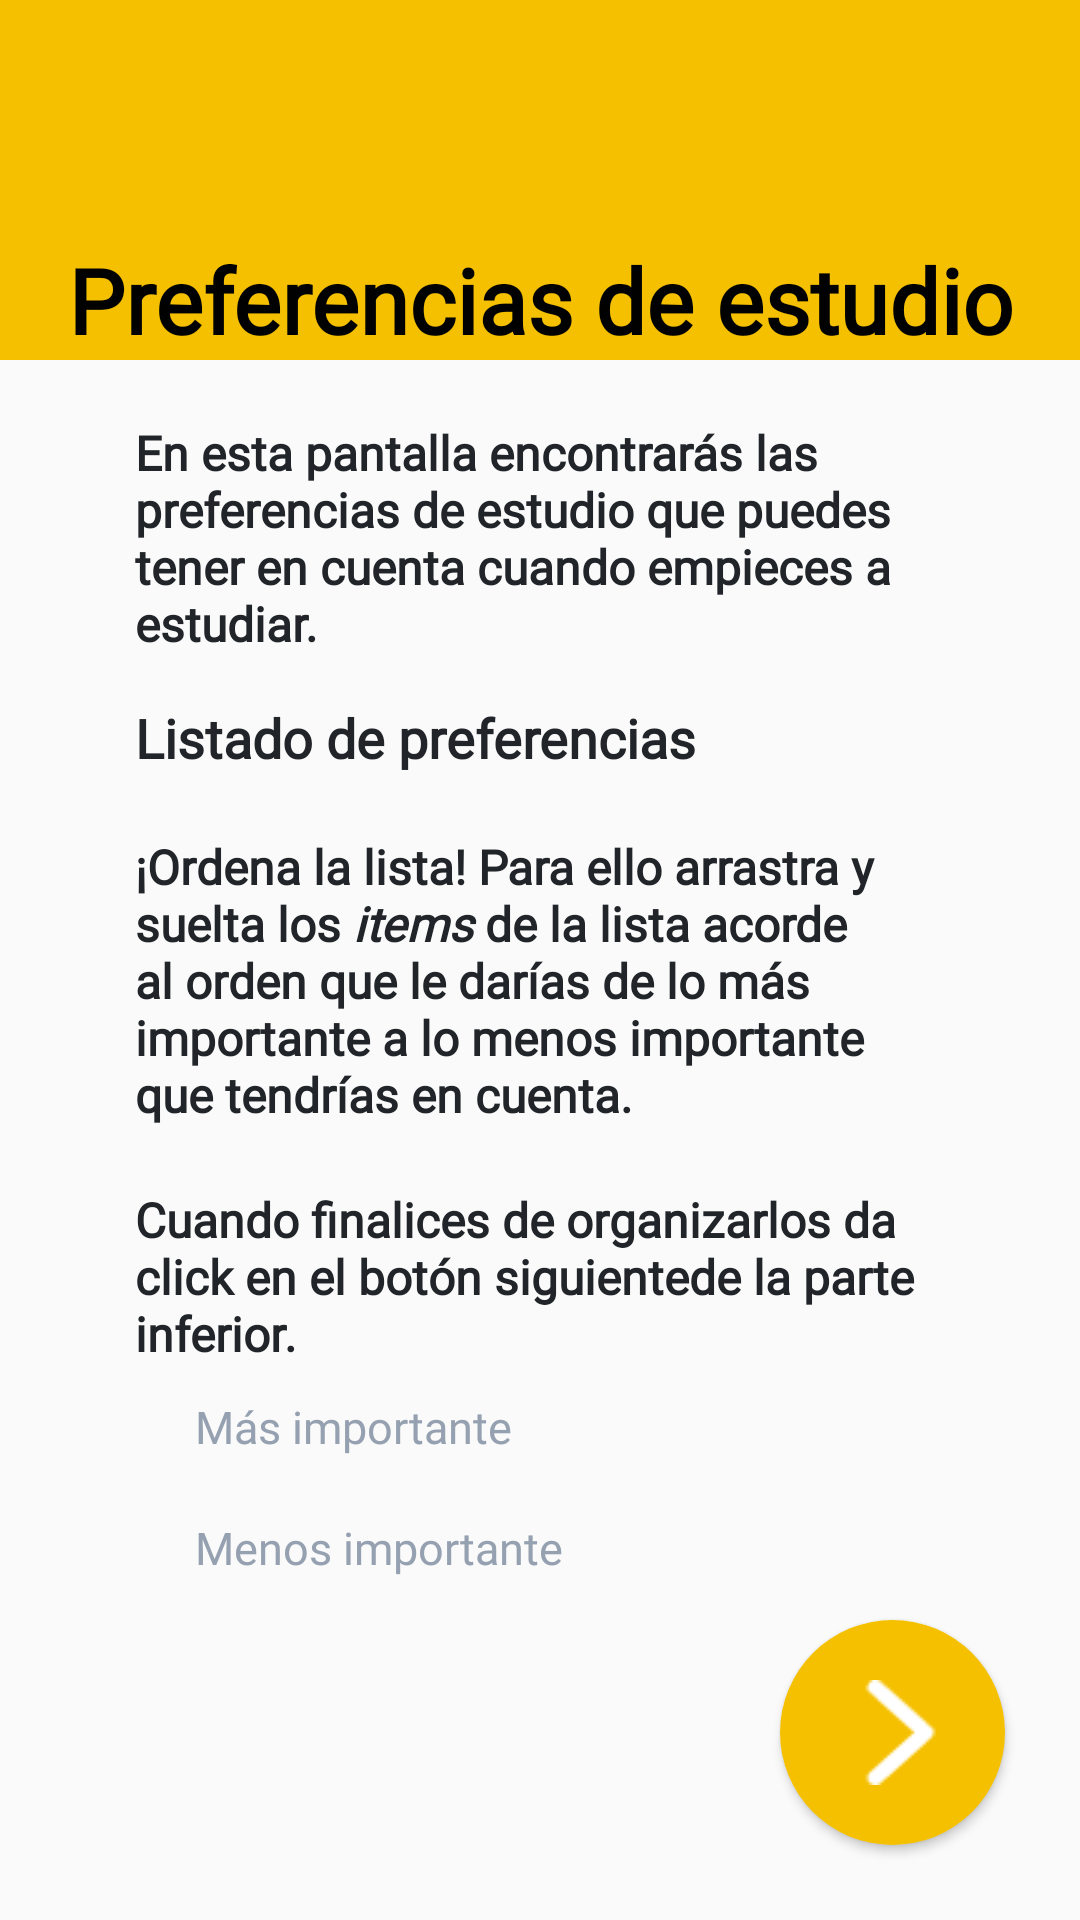

Reconstruct the res/layout file that produces this screen, plus the resources it refers to.
<!-- AndroidManifest.xml: application theme Theme.Estudia -->
<!-- res/layout/activity_select_preferences.xml -->
<?xml version="1.0" encoding="utf-8"?>
<RelativeLayout xmlns:android="http://schemas.android.com/apk/res/android"
    xmlns:app="http://schemas.android.com/apk/res-auto"
    xmlns:tools="http://schemas.android.com/tools"
    android:layout_width="match_parent"
    android:layout_height="match_parent"
    tools:context=".activities.SelectPreferencesActivity">

    <ScrollView
        app:layout_constraintBottom_toBottomOf="parent"
        app:layout_constraintEnd_toEndOf="parent"
        app:layout_constraintStart_toStartOf="parent"
        app:layout_constraintTop_toTopOf="parent"
        style="@style/WightHeightBase">

        <LinearLayout style="@style/LinearLayoutBase">

            <LinearLayout
                android:layout_height="120dp"
                style="@style/LinearLayoutTitlePage">

                <TextView
                    style="@style/TitlePageTextView"
                    android:textSize="30sp"
                    android:text="@string/title_custom_preferences_page" />
            </LinearLayout>

            <LinearLayout style="@style/LinearLayoutAlignItems">

                <TextView
                    android:text="@string/description_custom_preferences_page"
                    android:layout_marginTop="20dp"
                    android:layout_marginStart="0dp"
                    android:layout_marginEnd="0dp"
                    android:textSize="16sp"
                    style="@style/SubtitleSimpleTextView" />

                <TextView
                    android:text="@string/title_preferences_list"
                    android:layout_marginTop="5dp"
                    android:layout_marginStart="0dp"
                    android:layout_marginEnd="0dp"
                    android:layout_marginBottom="10dp"
                    android:textSize="18sp"
                    style="@style/SubtitleBoldTextView" />

                <TextView
                    android:text="@string/description_two_custom_preferences_page"
                    android:layout_marginStart="0dp"
                    android:layout_marginEnd="0dp"
                    android:textSize="16sp"
                    style="@style/SubtitleSimpleTextView" />

                <TextView
                    android:text="@string/description_three_custom_preferences_page"
                    android:layout_marginStart="0dp"
                    android:layout_marginEnd="0dp"
                    android:textSize="16sp"
                    style="@style/SubtitleSimpleTextView" />

                <TextView
                    android:layout_width="match_parent"
                    android:layout_height="wrap_content"
                    android:text="@string/subtitle_more_important"
                    android:layout_marginStart="20dp"
                    android:layout_marginBottom="10dp"
                    style="@style/SubtitleGreyTextView" />

                <androidx.core.widget.NestedScrollView
                    android:layout_width="match_parent"
                    android:layout_height="wrap_content"
                    android:layout_marginBottom="10dp">

                    <androidx.recyclerview.widget.RecyclerView
                        android:id="@+id/recyclerCustomPreferences"
                        android:nestedScrollingEnabled="false"
                        android:layout_width="match_parent"
                        android:layout_height="wrap_content" />
                </androidx.core.widget.NestedScrollView>

                <TextView
                    android:layout_width="match_parent"
                    android:layout_height="wrap_content"
                    android:text="@string/subtitle_less_important"
                    android:layout_marginStart="20dp"
                    android:layout_marginBottom="100dp"
                    style="@style/SubtitleGreyTextView" />
            </LinearLayout>
        </LinearLayout>
    </ScrollView>

    <Button
        android:id="@+id/nextButtonPreferences"
        android:layout_width="75dp"
        android:layout_height="75dp"
        android:layout_alignParentEnd="true"
        android:layout_alignParentBottom="true"
        android:layout_marginEnd="25dp"
        android:layout_marginBottom="25dp"
        android:background="@drawable/next_mustard_rounded_button"
        android:gravity="center|center_vertical"
        android:textAllCaps="false"
        android:textColor="@color/white_400"
        android:textSize="50sp" />
</RelativeLayout>
<!-- resources referenced by this layout -->
<resources>
  <color name="white_400">#ebebeb</color>
  <string name="description_custom_preferences_page">En esta pantalla encontrarás las
          preferencias de estudio que puedes tener en cuenta cuando empieces a estudiar.</string>
  <string name="description_three_custom_preferences_page">Cuando finalices de organizarlos da click en
          el botón "siguiente" de la parte inferior.</string>
  <string name="description_two_custom_preferences_page"><b>¡Ordena la lista!</b> Para ello arrastra y suelta
          los <i>items</i> de la lista acorde al orden que le darías de lo más importante a lo menos importante
          que tendrías en cuenta.</string>
  <string name="subtitle_less_important">Menos importante</string>
  <string name="subtitle_more_important">Más importante</string>
  <string name="title_custom_preferences_page">Preferencias de estudio</string>
  <string name="title_preferences_list">Listado de preferencias</string>
  <style name="LinearLayoutAlignItems">
          <item name="android:layout_width">match_parent</item>
          <item name="android:layout_height">wrap_content</item>
          <item name="android:orientation">vertical</item>
          <item name="android:layout_marginStart">45dp</item>
          <item name="android:layout_marginEnd">45dp</item>
      </style>
  <style name="LinearLayoutBase">
          <item name="android:layout_width">match_parent</item>
          <item name="android:layout_height">wrap_content</item>
          <item name="android:orientation">vertical</item>
      </style>
  <style name="LinearLayoutTitlePage">
          <item name="android:layout_width">match_parent</item>
          <item name="android:layout_height">170dp</item>
          <item name="android:orientation">vertical</item>
          <item name="android:gravity">bottom</item>
          <item name="android:background">@color/mustard_500</item>
      </style>
  <style name="SubtitleGreyTextView">
          <item name="android:fontFamily">@font/asap_semibold</item>
          <item name="android:textSize">15sp</item>
          <item name="android:textStyle">normal</item>
          <item name="android:textColor">@color/grey_500</item>
          <item name="android:textAlignment">viewStart</item>
      </style>
  <style name="TitlePageTextView">
          <item name="android:layout_width">match_parent</item>
          <item name="android:layout_height">wrap_content</item>
          <item name="android:textSize">70sp</item>
          <item name="android:textAlignment">center</item>
          <item name="android:textStyle">bold</item>
          <item name="android:textColor">@color/grey_coal_500</item>
          <item name="android:fontFamily">@font/times_new_roman</item>
      </style>
  <style name="WightHeightBase">
          <item name="android:layout_width">match_parent</item>
          <item name="android:layout_height">match_parent</item>
      </style>
  <style name="Theme.Estudia" parent="Base.Theme.Estudia" />
  <color name="mustard_500">#f5c000</color>
  <color name="grey_coal_400">#212529</color>
  <color name="grey_500">#95a1b0</color>
  <color name="grey_coal_500">#010101</color>
  <style name="Base.Theme.Estudia" parent="Theme.AppCompat.Light.DarkActionBar">
          
          <item name="windowActionBar">false</item>
          <item name="windowNoTitle">true</item>
          <item name="windowActionBarOverlay">false</item>
          <item name="android:spinnerItemStyle">@style/mySpinnerItemStyle</item>
          <item name="colorPrimary">@color/mustard_500</item>
          <item name="android:textColorPrimary">@color/white_400</item>
      </style>
  <style name="mySpinnerItemStyle" parent="@android:style/Widget.Holo.DropDownItem.Spinner">
          <item name="android:textColor">@color/grey_coal_200</item>
      </style>
  <color name="grey_coal_200">#35424a</color>
</resources>
